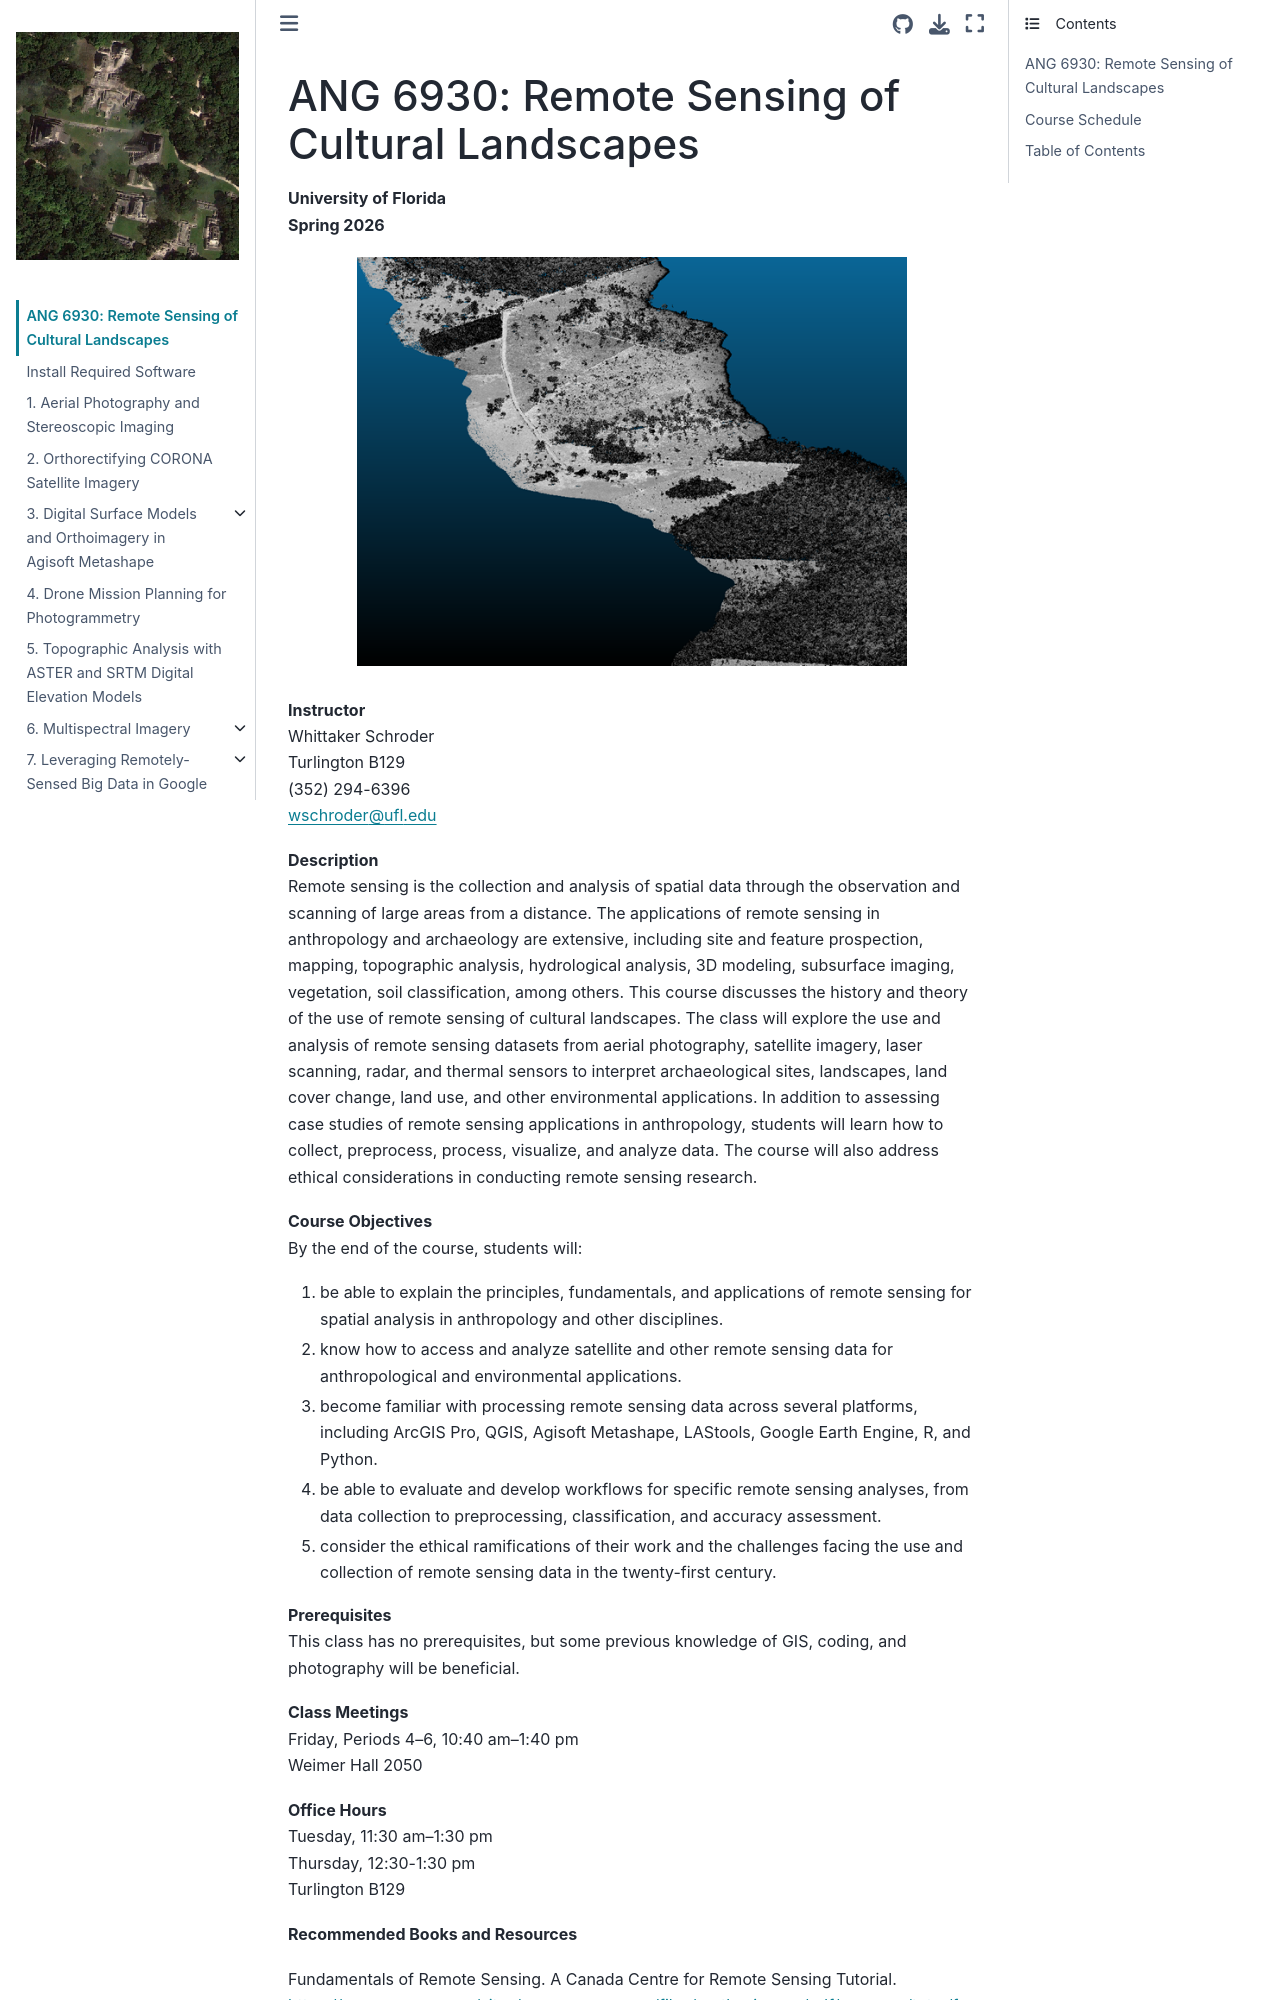

repository: whitschroder/remote-sensing · page: intro.html · generator: jekyll

# ANG 6930: Remote Sensing of Cultural Landscapes
**University of Florida**  
**Spring 2025**

```{image} /images/Intensity.png
:alt: Intensity
:class: bg-primary mb-1
:width: 80%
:align: center
```

<br>

**Instructor**  
Whittaker Schroder  
Turlington B129  
(352) 294-6396  
<wschroder@ufl.edu>

**Description**  
Remote sensing is the collection and analysis of spatial data through the 
observation and scanning of large areas from a distance. The applications of remote
sensing in archaeology are extensive, including site and feature prospection, mapping, 
topographic analysis, hydrological analysis, 3D modeling, subsurface imaging, 
vegetation, soil classification, among others. This course discusses the history and 
theory of the use of remote sensing in archaeology. The class will explore the use and 
analysis of remote sensing datasets from aerial photography, satellite imagery, 
laser scanning, radar, and thermal sensors to interpret archaeological sites, landscapes, 
land cover change, land use, and other archaeological and environmental applications. 
In addition to assessing case studies of remote sensing applications in archaeology, 
students will learn how to collect, preprocess, process, visualize, and analyze data. 
The course will also address ethical considerations in conducting remote sensing research.

**Course Objectives**  
By the end of the course, students will:
1. be able to explain the principles, fundamentals, and applications of remote sensing for spatial analysis in archaeology and other disciplines.
2. know how to access and analyze satellite and other remote sensing data for archaeological and environmental applications.
3. become familiar with processing remote sensing data across several platforms, including ArcGIS Pro, QGIS, ENVI, Agisoft Metashape, LAStools, Google Earth Engine, R, and Python.
4. be able to evaluate and develop workflows for specific remote sensing analyses, from data collection to preprocessing, classification, and accuracy assessment.
5. consider the ethical ramifications of their work and the challenges facing the use and collection of remote sensing data in the twenty-first century.

**Prerequisites**  
This class has no prerequisites, but some previous knowledge of GIS, coding, and photography will be beneficial.

**Class Meetings**  
Tuesday, Periods 3–5, 9:35–12:35 pm  
Turlington B304

**Office Hours**  
Tuesday 12:00–2:00 pm  
Turlington B129

**Required Book**  
Tempfli, Klaus, Norman Kerle, Gerrit C. Huurneman, Lucas L.F. Janssen (editors). Principles of Remote Sensing: An Introductory Textbook. <https://webapps.itc.utwente.nl/librarywww/papers_2009/general/principlesremotesensing.pdf>

This textbook is available for free online.

**Additional Required Readings**  
Additional readings and case studies will be provided each week.
